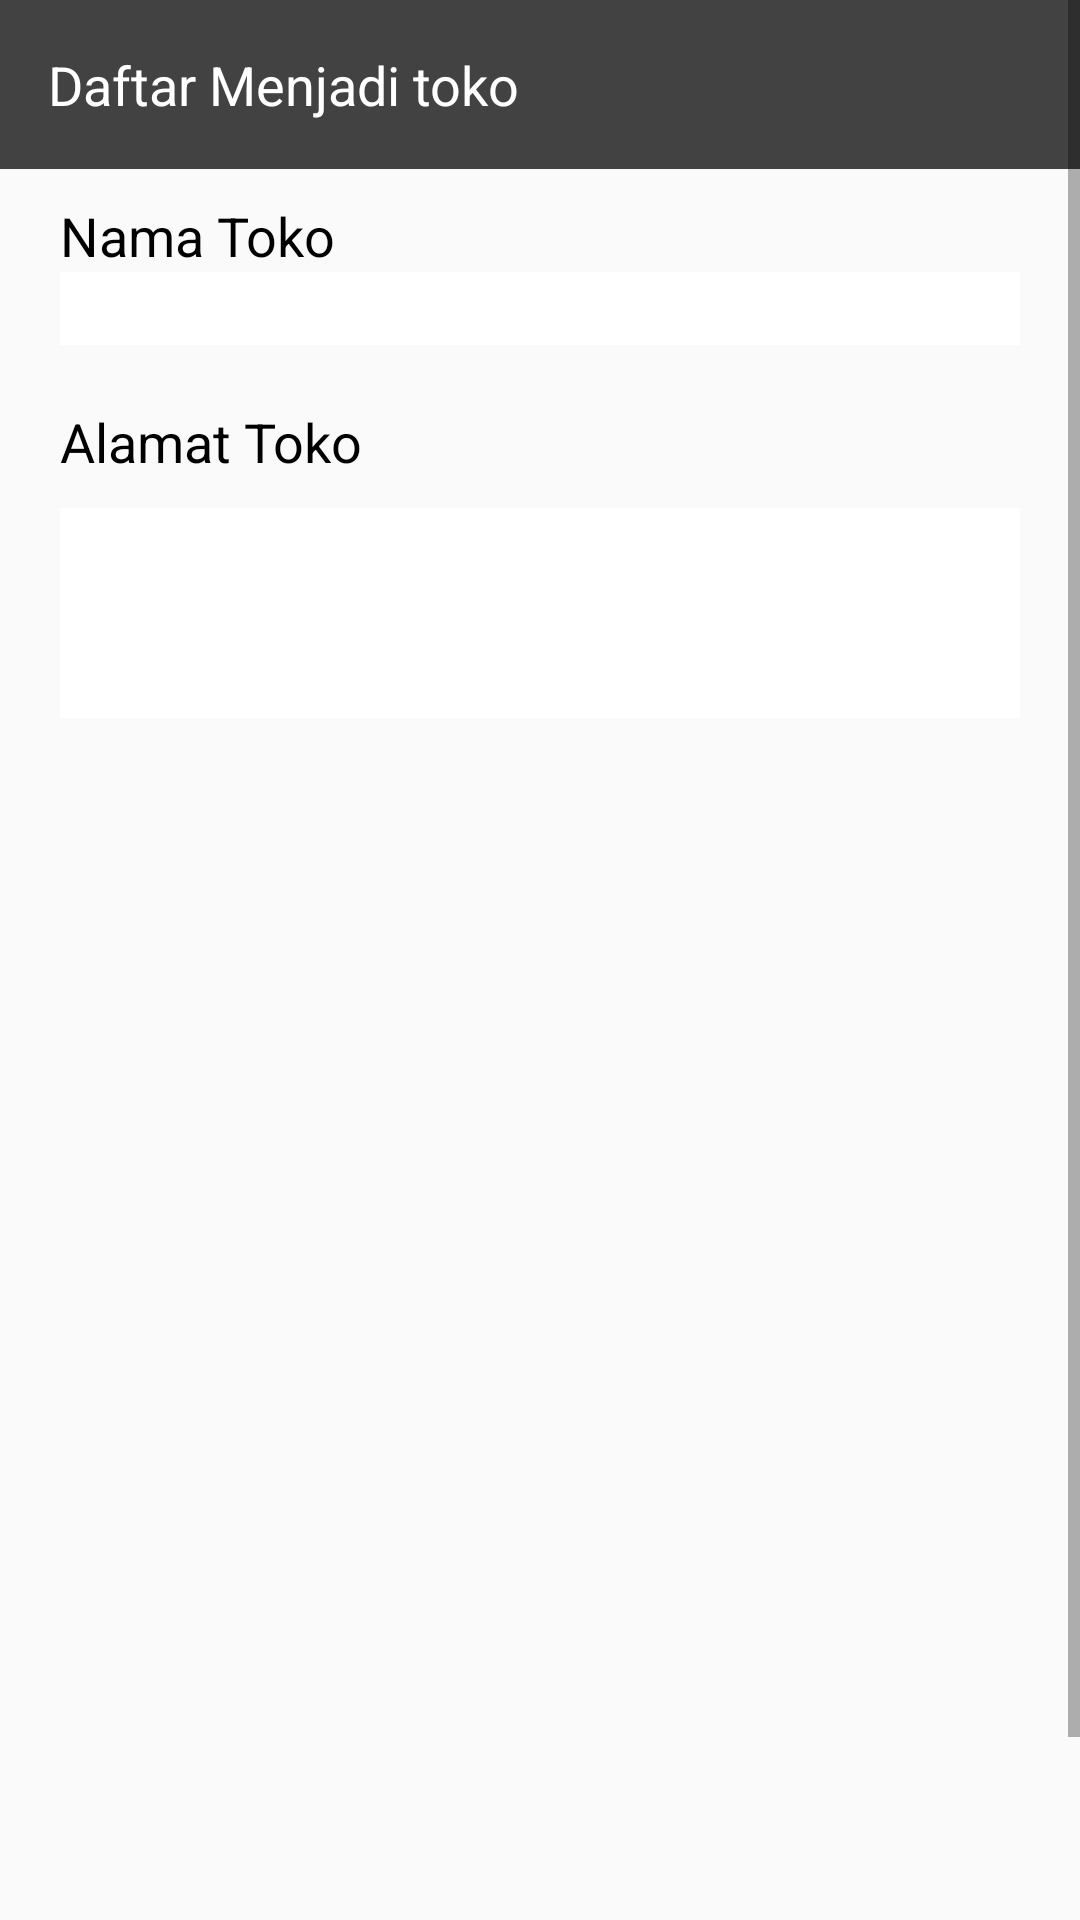

Layout XML and referenced resources for this Android screen:
<!-- AndroidManifest.xml: application theme Theme.AppCompat.DayNight.NoActionBar -->
<!-- res/layout/activity_regist_toko.xml -->
<?xml version="1.0" encoding="utf-8"?>
<ScrollView
xmlns:android="http://schemas.android.com/apk/res/android"
android:layout_width="match_parent"
android:layout_height="match_parent"
android:background="@drawable/bgapk">

<LinearLayout
    android:layout_width="match_parent"
    android:layout_height="wrap_content"
    android:orientation="vertical">

    
    <LinearLayout
        android:layout_width="match_parent"
        android:layout_height="wrap_content"
        android:padding="16dp"
        android:background="@color/cardview_dark_background">

        <TextView
            android:layout_width="wrap_content"
            android:layout_height="wrap_content"
            android:textColor="@android:color/white"
            android:textSize="18sp"
            android:text="Daftar Menjadi toko"
            />
    </LinearLayout>
    <TextView
        android:layout_width="match_parent"
        android:layout_height="wrap_content"
        android:text="Nama Toko"
        android:textSize="18sp"
        android:textColor="@android:color/black"
        android:layout_marginLeft="20dp"
        android:layout_marginTop="10dp"
        />

    <EditText
        android:id="@+id/etNamaToko"
        android:layout_width="match_parent"
        android:layout_height="wrap_content"
        android:background="@color/white"
        android:layout_marginLeft="20dp"
        android:layout_marginRight="20dp"
        android:layout_marginBottom="10dp"
        android:maxLines="1"
        android:singleLine="true" />
    <TextView
        android:layout_width="match_parent"
        android:layout_height="wrap_content"
        android:text="Alamat Toko"
        android:textSize="18sp"
        android:textColor="@android:color/black"
        android:layout_marginLeft="20dp"
        android:layout_marginTop="10dp"/>
    <EditText
        android:id="@+id/etAlamatToko"
        android:layout_width="match_parent"
        android:layout_height="70dp"
        android:layout_marginLeft="20dp"
        android:layout_marginTop="10dp"
        android:layout_marginRight="20dp"
        android:layout_marginBottom="10dp"
        android:background="@color/white"
        android:maxLines="1"
        android:singleLine="true" />

    <Button
        android:id="@+id/btnRegisterToko"
        android:layout_width="match_parent"
        android:layout_height="match_parent"
        android:layout_marginTop="400dp"
        android:layout_marginLeft="20dp"
        android:layout_marginRight="20dp"
        android:layout_marginBottom="10dp"
        android:background="#a4c639"
        android:text="DAFTAR"/>





    
    
    
    
    
    
    
</LinearLayout>

</ScrollView>
<!-- resources referenced by this layout -->
<resources>

  <!-- not gathered from this repository: default colours our renderer supplied (Android Studio template values) -->
  <color name="white">#FFFFFFFF</color>
</resources>
